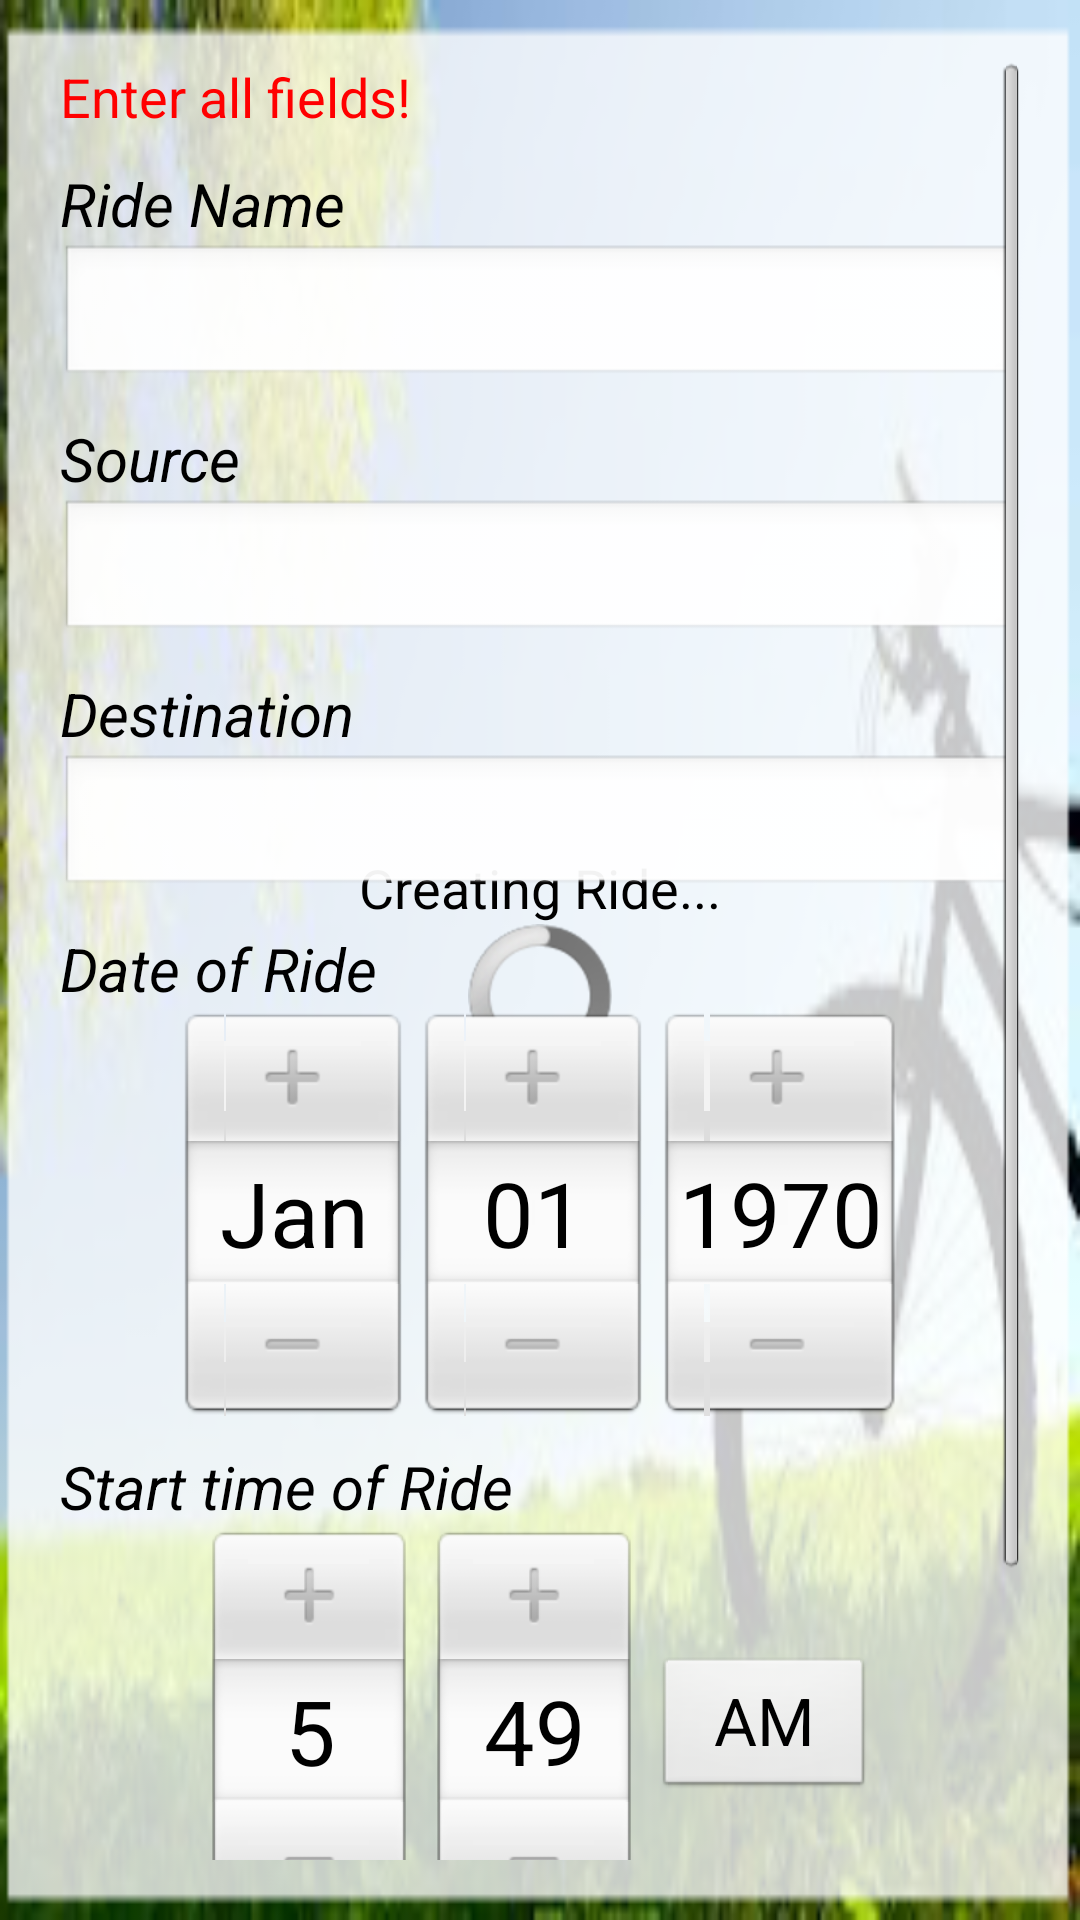

The Android layout XML behind this screen, and the referenced resources:
<!-- AndroidManifest.xml: application theme CustomTheme -->
<!-- res/layout/create_new_ride_activity.xml -->
<?xml version="1.0" encoding="utf-8"?>
<RelativeLayout xmlns:android="http://schemas.android.com/apk/res/android"
    android:layout_width="fill_parent"
    android:layout_height="fill_parent"
    android:background="@drawable/background1"
    android:fillViewport="true" >

    <RelativeLayout style="@style/basicRelativeLayoutOverBackground" >

        <LinearLayout
            android:id="@+id/createRideSpinner"
            android:layout_width="fill_parent"
            android:layout_height="fill_parent"
            android:gravity="center"
            android:orientation="vertical" >

            <TextView
                style="@style/TextViewFont"
                android:layout_width="wrap_content"
                android:layout_height="wrap_content"
                android:text="Creating Ride..." >
            </TextView>

            <ProgressBar
                style="?android:attr/progressBarStyleInverse"
                android:layout_width="wrap_content"
                android:layout_height="wrap_content"
                android:layout_gravity="center"
                android:indeterminate="true" >
            </ProgressBar>
        </LinearLayout>

        <ScrollView
            android:layout_width="fill_parent"
            android:layout_height="fill_parent" >

            <LinearLayout
                android:id="@+id/createRideForm"
                android:layout_width="fill_parent"
                android:layout_height="fill_parent"
                android:gravity="center"
                android:orientation="vertical" >

                <TextView
                    android:id="@+id/txtViewCreateError"
                    style="@style/TextViewFont"
                    android:layout_width="fill_parent"
                    android:layout_height="wrap_content"
                    android:text="Enter all fields!"
                    android:textColor="#ff0000" />

                

                <TextView
                    android:id="@+id/textViewCreateRideNameLabel"
                    style="@style/TextViewForLabels"
                    android:layout_width="fill_parent"
                    android:layout_height="wrap_content"
                    android:layout_marginTop="10dp"
                    android:text="@string/lbl_ride_name" />

                <EditText
                    android:id="@+id/textViewCreateRideRideName"
                    style="@style/EditTextViewFont"
                    android:layout_width="fill_parent"
                    android:layout_height="wrap_content"
                    android:inputType="textCapSentences"
                    android:singleLine="true" />

                

                <TextView
                    android:id="@+id/textViewCreateSourceLabel"
                    style="@style/TextViewForLabels"
                    android:layout_width="fill_parent"
                    android:layout_height="wrap_content"
                    android:layout_marginTop="10dp"
                    android:text="@string/lbl_source" />

                <EditText
                    android:id="@+id/textViewCreateRideSource"
                    style="@style/EditTextViewFont"
                    android:layout_width="fill_parent"
                    android:layout_height="wrap_content"
                    android:inputType="textCapSentences"
                    android:singleLine="true" />

                

                <TextView
                    android:id="@+id/textViewCreateDestinationLabel"
                    style="@style/TextViewForLabels"
                    android:layout_width="fill_parent"
                    android:layout_height="wrap_content"
                    android:layout_marginTop="10dp"
                    android:text="@string/lbl_destination" />

                <EditText
                    android:id="@+id/textViewCreateRideDestination"
                    android:layout_width="fill_parent"
                    android:layout_height="wrap_content"
                    android:inputType="textCapSentences"
                    android:singleLine="true" />

                

                <TextView
                    android:id="@+id/textViewCreateDateOfRideLabel"
                    style="@style/TextViewForLabels"
                    android:layout_width="fill_parent"
                    android:layout_height="wrap_content"
                    android:layout_marginTop="10dp"
                    android:text="@string/lbl_date_of_ride" />

                <DatePicker
                    android:id="@+id/createRideDatePicker"
                    android:layout_width="wrap_content"
                    android:layout_height="wrap_content" />

                

                <TextView
                    android:id="@+id/textViewCreateStartTimeOfRideLabel"
                    style="@style/TextViewForLabels"
                    android:layout_width="fill_parent"
                    android:layout_height="wrap_content"
                    android:layout_marginTop="10dp"
                    android:text="@string/lbl_start_time_of_ride" />

                <TimePicker
                    android:id="@+id/createRideTimePicker"
                    android:layout_width="wrap_content"
                    android:layout_height="wrap_content" />

                

                <Button
                    android:id="@+id/btnCreateRide"
                    style="@style/Button"
                    android:layout_margin="25dp"
                    android:text="Create New Ride!!" />
            </LinearLayout>
            
        </ScrollView>
    </RelativeLayout>

</RelativeLayout>
<!-- resources referenced by this layout -->
<resources>
  <!-- drawable background1: png bitmap (drawable-hdpi, 56980 bytes) -->
  <string name="lbl_date_of_ride">Date of Ride</string>
  <string name="lbl_destination">Destination</string>
  <string name="lbl_ride_name">Ride Name</string>
  <string name="lbl_source">Source</string>
  <string name="lbl_start_time_of_ride">Start time of Ride</string>
  <style name="Button" parent="@android:style/TextAppearance.Medium">
          <item name="android:textColor">#000000</item>
          <item name="android:paddingLeft">5sp</item>
          <item name="android:paddingRight">5sp</item>
          <item name="android:paddingTop">5sp</item>
          <item name="android:paddingBottom">5sp</item>
          <item name="android:background">@layout/common_color_gradient</item>
          <item name="android:textAppearance">@style/TextViewFont</item>
          <item name="android:layout_height">40sp</item>
          <item name="android:layout_width">274sp</item> 
          <item name="android:layout_gravity">center</item>
      </style>
  <style name="EditTextViewFont" parent="@android:style/TextAppearance.Medium">
          <item name="android:textColor">#000000</item>
      </style>
  <style name="TextViewFont" parent="@android:style/TextAppearance.Medium">
          <item name="android:textColor">#000000</item>
           </style>
  <style name="TextViewForLabels" parent="@android:style/TextAppearance.Medium">
          <item name="android:textColor">#000000</item>
          <item name="android:textStyle">italic</item>
          <item name="android:textSize">20sp</item>
          </style>
  <style name="basicRelativeLayoutOverBackground">
          <item name="android:layout_width">fill_parent</item>
          <item name="android:layout_height">fill_parent</item>
          <item name="android:paddingBottom">20sp</item>
          <item name="android:paddingLeft">20sp</item>
          <item name="android:paddingRight">20sp</item>
          <item name="android:paddingTop">20sp</item>
      </style>
  <style name="CustomTheme" parent="android:Theme">
          <item name="android:windowTitleSize">50sp</item>
          <item name="android:windowTitleBackgroundStyle">@style/CustomWindowTitleBackground</item>
      </style>
  <style name="CustomWindowTitleBackground">
          <item name="android:background">#323331</item>
      </style>
</resources>
